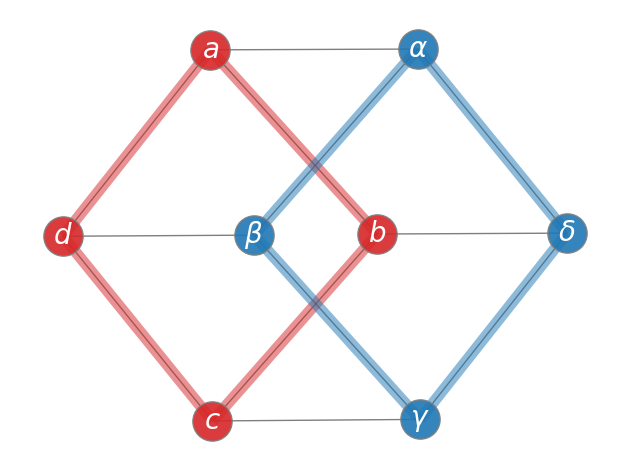

Here is the Python script that generated this plot:
import matplotlib.pyplot as plt
import networkx as nx

G = nx.cubical_graph()
pos = nx.spring_layout(G, seed=3113794652)

#nodes
options = {'edgecolors': 'tab:gray', 'node_size': 800, 'alpha': 0.9}
nx.draw_networkx_nodes(G, pos, nodelist=[0, 1, 2, 3], node_color='tab:red', **options)
nx.draw_networkx_nodes(G, pos, nodelist=[4, 5, 6, 7], node_color='tab:blue', **options)

#edges
nx.draw_networkx_edges(G, pos, width=1.0, alpha=0.5)
nx.draw_networkx_edges(G, pos, edgelist=[(0, 1),(1, 2),(2, 3),(3, 0)], width=8, alpha=0.5, edge_color='tab:red')
nx.draw_networkx_edges(G, pos, edgelist=[(4, 5),(5, 6),(6, 7),(7, 4)], width=8, alpha=0.5, edge_color='tab:blue')

#метки
labels = {}
labels[0] = r'$a$'
labels[1] = r'$b$'
labels[2] = r'$c$'
labels[3] = r'$d$'
labels[4] = r'$\alpha$'
labels[5] = r'$\beta$'
labels[6] = r'$\gamma$'
labels[7] = r'$\delta$'
nx.draw_networkx_labels(G, pos, labels, font_size=20, font_color='white')

plt.tight_layout()
plt.axis('off')
plt.show()
